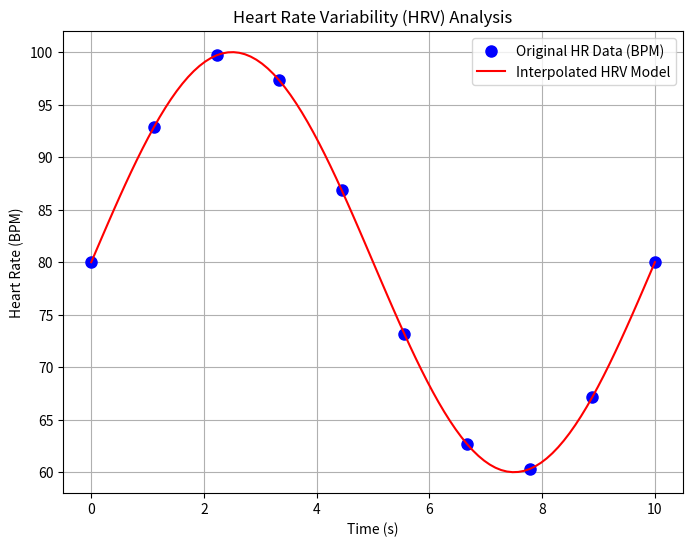

The matplotlib source for this figure:
import numpy as np
import pandas as pd
import matplotlib.pyplot as plt
from scipy.optimize import curve_fit

# Define the sine function to fit the heart rate data
def sine_wave(x, A, B, C, D):
    return A * np.sin(B * x + C) + D

# Simulated heart rate variability data (10-second period)
time_points = np.linspace(0, 10, 10)  # 10 time samples (seconds)
heart_rate_points = 80 + 20 * np.sin(2 * np.pi * time_points / 10)  # Oscillating between 60-100 BPM

# Fit the sine function to the heart rate data
params, _ = curve_fit(sine_wave, time_points, heart_rate_points, p0=[20, 2 * np.pi / 10, 0, 80])

# Print the sine wave terms (A, B, C, D)
print("Sine wave model parameters for HRV:")
print(f"A (Amplitude) = {params[0]:.2f} BPM")
print(f"B (Frequency) = {params[1]:.4f} (rad/s)")
print(f"C (Phase Shift) = {params[2]:.4f} rad")
print(f"D (Baseline HR) = {params[3]:.2f} BPM")

# Generate interpolated heart rate values over a smoother time range
time_range = np.linspace(min(time_points), max(time_points), 100)  # 100 points over 10s
heart_rate_range = sine_wave(time_range, *params)  # Predicted HRV values

# Prepare the table with original and interpolated values
original_data = {'Time (s)': time_points, 'HR (Original)': heart_rate_points}
interpolated_data = {'Time (s)': time_range, 'HR (Interpolated)': heart_rate_range}

# Convert to DataFrames
df_original = pd.DataFrame(original_data)
df_interpolated = pd.DataFrame(interpolated_data)

# Find the nearest time values in the interpolated data
def find_nearest(x, x_range):
    return x_range[np.abs(x_range - x).argmin()]

df_original['HR (Interpolated)'] = df_original['Time (s)'].apply(lambda x: sine_wave(find_nearest(x, time_range), *params))

# Print the table
print("\nOriginal and interpolated HR values:")
print(df_original[['Time (s)', 'HR (Original)', 'HR (Interpolated)']].to_string(index=False))

# Plotting the original and interpolated HRV signals
plt.figure(figsize=(8, 6))
plt.plot(time_points, heart_rate_points, 'bo', label='Original HR Data (BPM)', markersize=8)  # Original points
plt.plot(time_range, heart_rate_range, 'r-', label='Interpolated HRV Model')  # Interpolated sine curve
plt.xlabel('Time (s)')
plt.ylabel('Heart Rate (BPM)')
plt.title('Heart Rate Variability (HRV) Analysis')
plt.legend()
plt.grid(True)
plt.show()
